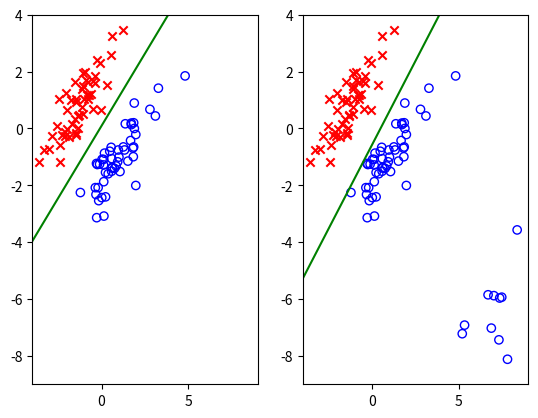

Write the Python code that produced this figure.
#!/usr/bin/env python3
# -*- coding: utf-8 -*-
"""
Created on Sun Jan 22 00:25:05 2017

@author: Narifumi
"""

import matplotlib.pyplot as plt
from pylab import *
import numpy as np
import random

#訓練データ
N_blue = 50
N_red = 50
mu_red = [-1,1]
mu_blue = [1,-1]
cov = [[1.2,1], [1,1.2]]
x_red,y_red = np.random.multivariate_normal(mu_red,cov,N_red).T
x_blue,y_blue = np.random.multivariate_normal(mu_blue,cov,N_blue).T

x1 = vstack((hstack((x_red, x_blue)).T,hstack((y_red, y_blue)).T)).T
t1 = np.matrix([[1,0]]*N_red+[[0,1]]*N_blue)

#外れ値の追加
N_b_out = 10
mu_b_out= [7,-6]
cov2 = [[1,0], [0,1]]
x_b_out,y_b_out = np.random.multivariate_normal(mu_b_out,cov2,N_b_out).T
x_blue2, y_blue2 = np.r_[x_blue,x_b_out], np.r_[y_blue,y_b_out]

x2 = vstack((hstack((x_red, x_blue2)).T,hstack((y_red, y_blue2)).T)).T
t2 = np.matrix([[1,0]]*N_red+[[0,1]]*(N_blue+N_b_out))

def leastSquareMethod(x,t):
    X = np.ones([t.shape[0],1])
    X=np.concatenate((X, x), axis=1) 
    W= np.linalg.inv(X.T.dot(X)).dot(X.T).dot(t)
    return W

def decisionBoundary(x,W):
    a = -(W[1,1] - W[1,0]) / (W[2,1] - W[2,0])
    b = -(W[0,1] - W[0,0]) / (W[2,1] - W[2,0])
    return a*x+b

    

#外れ値なし
x_line = np.linspace(-4, 8, 1000)
plt.subplot(1, 2, 1)
plt.scatter(x_red,y_red,color='r',marker='x')
plt.scatter(x_blue,y_blue,color='none',marker='o',edgecolors='b')

W = leastSquareMethod(x1,t1)
plt.plot(x_line,decisionBoundary(x_line,W),'g-')

xlim(-4.0, 9.0)
ylim(-9.0, 4.0)

#外れ値あり
plt.subplot(1, 2, 2)
x_line = np.linspace(-4, 8, 1000)
plt.scatter(x_red,y_red,color='r',marker='x')
plt.scatter(x_blue2,y_blue2,color='none',marker='o',edgecolors='b')

W = leastSquareMethod(x2,t2)
plt.plot(x_line,decisionBoundary(x_line,W),'g-')

xlim(-4.0, 9.0)
ylim(-9.0, 4.0)